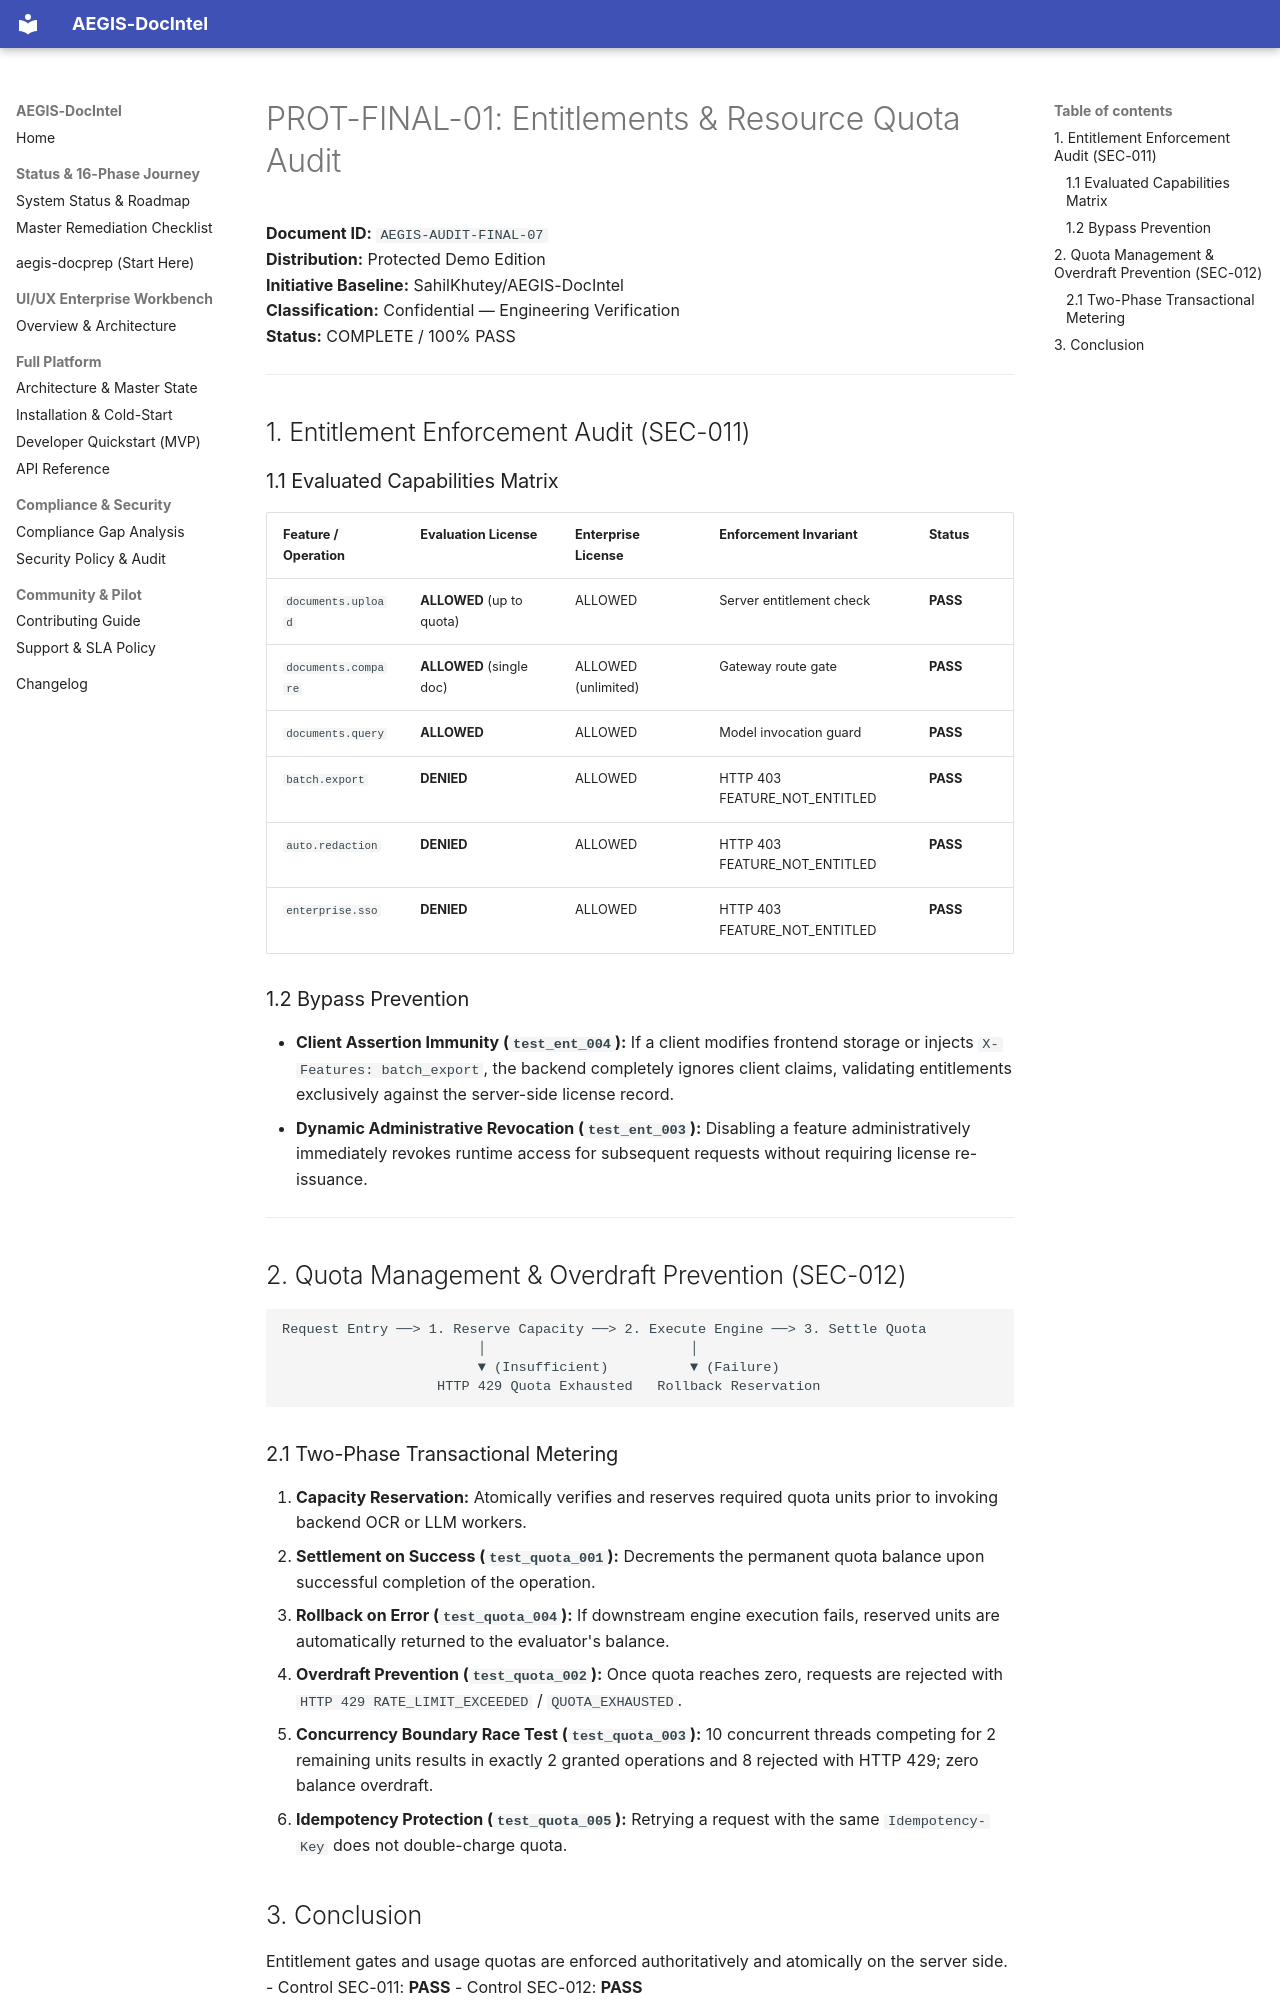

repository: SahilKhutey/AEGIS-DocIntel · page: distribution/prot-final/consolidated-security-audit/07_ENTITLEMENT_AND_QUOTA_AUDIT/index.html · generator: mkdocs

# PROT-FINAL-01: Entitlements & Resource Quota Audit
**Document ID:** `AEGIS-AUDIT-FINAL-07`  
**Distribution:** Protected Demo Edition  
**Initiative Baseline:** SahilKhutey/AEGIS-DocIntel  
**Classification:** Confidential — Engineering Verification  
**Status:** COMPLETE / 100% PASS  

---

## 1. Entitlement Enforcement Audit (SEC-011)

### 1.1 Evaluated Capabilities Matrix

| Feature / Operation | Evaluation License | Enterprise License | Enforcement Invariant | Status |
| :--- | :--- | :--- | :--- | :--- |
| `documents.upload` | **ALLOWED** (up to quota) | ALLOWED | Server entitlement check | **PASS** |
| `documents.compare` | **ALLOWED** (single doc) | ALLOWED (unlimited) | Gateway route gate | **PASS** |
| `documents.query` | **ALLOWED** | ALLOWED | Model invocation guard | **PASS** |
| `batch.export` | **DENIED** | ALLOWED | HTTP 403 FEATURE_NOT_ENTITLED | **PASS** |
| `auto.redaction` | **DENIED** | ALLOWED | HTTP 403 FEATURE_NOT_ENTITLED | **PASS** |
| `enterprise.sso` | **DENIED** | ALLOWED | HTTP 403 FEATURE_NOT_ENTITLED | **PASS** |

### 1.2 Bypass Prevention
- **Client Assertion Immunity (`test_ent_004`):** If a client modifies frontend storage or injects `X-Features: batch_export`, the backend completely ignores client claims, validating entitlements exclusively against the server-side license record.
- **Dynamic Administrative Revocation (`test_ent_003`):** Disabling a feature administratively immediately revokes runtime access for subsequent requests without requiring license re-issuance.

---

## 2. Quota Management & Overdraft Prevention (SEC-012)

```
Request Entry ──> 1. Reserve Capacity ──> 2. Execute Engine ──> 3. Settle Quota
                        │                         │
                        ▼ (Insufficient)          ▼ (Failure)
                   HTTP 429 Quota Exhausted   Rollback Reservation
```

### 2.1 Two-Phase Transactional Metering
1. **Capacity Reservation:** Atomically verifies and reserves required quota units prior to invoking backend OCR or LLM workers.
2. **Settlement on Success (`test_quota_001`):** Decrements the permanent quota balance upon successful completion of the operation.
3. **Rollback on Error (`test_quota_004`):** If downstream engine execution fails, reserved units are automatically returned to the evaluator's balance.
4. **Overdraft Prevention (`test_quota_002`):** Once quota reaches zero, requests are rejected with `HTTP 429 RATE_LIMIT_EXCEEDED` / `QUOTA_EXHAUSTED`.
5. **Concurrency Boundary Race Test (`test_quota_003`):** 10 concurrent threads competing for 2 remaining units results in exactly 2 granted operations and 8 rejected with HTTP 429; zero balance overdraft.
6. **Idempotency Protection (`test_quota_005`):** Retrying a request with the same `Idempotency-Key` does not double-charge quota.
